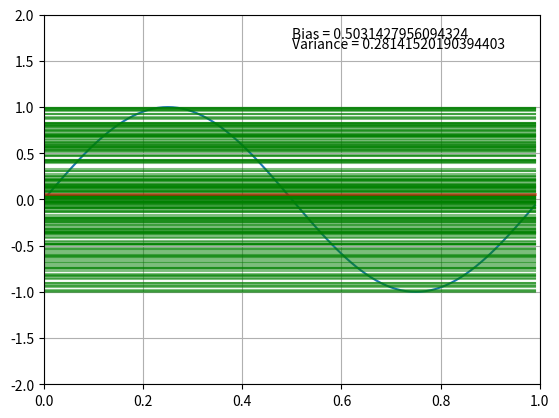

The script that saved this image:
from matplotlib import pyplot as plt
from matplotlib.pyplot import figure
from numpy import arange, pi, sin
import numpy as np
import random
import math
import os
experiments = 200
b_list = []
for i in range(experiments):
    x1 = random.uniform(0, 1.0)
    x2 = random.uniform(0, 1.0)
    y1 = sin(2*x1*pi)
    y2 = sin(2*x2*pi)
    dis = math.sqrt(math.pow((x2-x1), 2) + math.pow((y2-y1), 2))
    b = max(y1, y2) - dis/2
    b_list.append(b)
t = arange(0, 1, 0.01)
ft = sin(2*t*pi)
aux = []
reci = []
for number in b_list:
	reci.append(number)
	aux.append(reci)
	reci = []
imprimir = []
for element in aux:
	imprimir.append(element*len(t))
mean_b = sum(b_list)/len(b_list)
g_bar = mean_b
g_bar_imp = [g_bar]*len(t)
lista_bias = []
for element in t:
	bias_x = math.pow(mean_b - sin(2*element*pi), 2)
	lista_bias.append(bias_x)
pro_bias = sum(lista_bias)/len(lista_bias)
print('Bias = %f' % pro_bias)
promedio_b = sum(b_list)/len(b_list)
interior = [x-promedio_b for x in b_list]
cuadrado = [math.pow(x, 2) for x in interior]
suma = sum(cuadrado)
variance = suma/(len(b_list)-1)
print('Variance = %f' % variance)
plt.plot(t, ft)
plt.grid(True)
plt.ylim(-2, 2)
plt.xlim(0, 1)
for element in imprimir:
	plt.plot(t, element, alpha = 0.5, color = 'g')
plt.plot(t, g_bar_imp, alpha = 0.5, color = 'r', linewidth = 2)
plt.text(0.5, 1.75, 'Bias = '+str(pro_bias))
plt.text(0.5, 1.64, 'Variance = '+str(variance))
plt.show()
